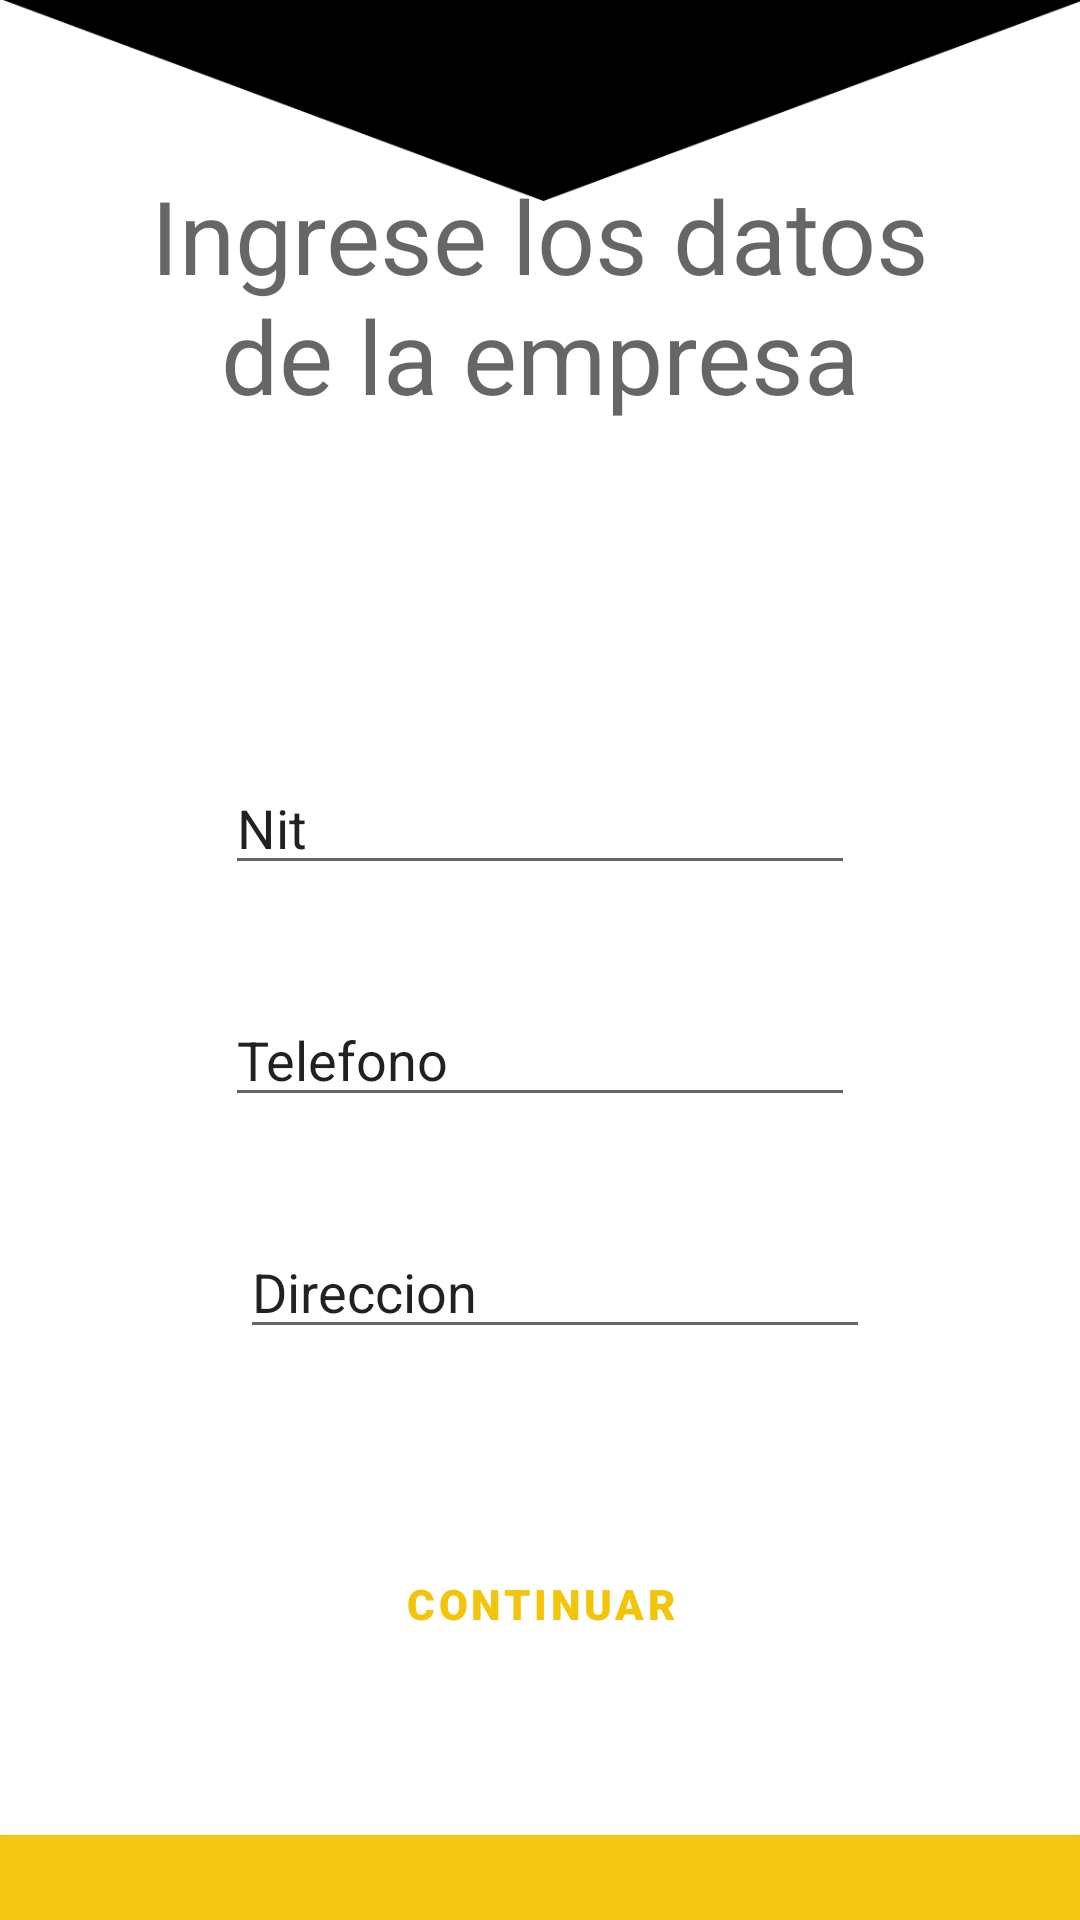

Android layout source for this screen:
<!-- AndroidManifest.xml: application theme Theme.TuGruaYa -->
<!-- res/layout/activity_ingreso_datos.xml -->
<?xml version="1.0" encoding="utf-8"?>
<androidx.constraintlayout.widget.ConstraintLayout xmlns:android="http://schemas.android.com/apk/res/android"
    xmlns:app="http://schemas.android.com/apk/res-auto"
    xmlns:tools="http://schemas.android.com/tools"
    android:layout_width="match_parent"
    android:layout_height="match_parent"
    tools:context=".IngresoDatos">

    <ImageView
        android:id="@+id/imageView"
        android:layout_width="365dp"
        android:layout_height="67dp"
        android:layout_marginStart="50dp"
        android:layout_marginLeft="50dp"
        android:layout_marginEnd="50dp"
        android:layout_marginRight="50dp"
        app:layout_constraintBottom_toTopOf="@+id/autoCompleteTextView"
        app:layout_constraintEnd_toEndOf="parent"
        app:layout_constraintHorizontal_bias="0.495"
        app:layout_constraintStart_toStartOf="parent"
        app:layout_constraintTop_toTopOf="parent"
        app:layout_constraintVertical_bias="0.0"
        app:srcCompat="@drawable/triangulo" />

    <TextView
        android:id="@+id/autoCompleteTextView"
        android:layout_width="279dp"
        android:layout_height="98dp"
        android:layout_marginStart="23dp"
        android:layout_marginLeft="23dp"
        android:layout_marginEnd="23dp"
        android:layout_marginRight="23dp"
        android:layout_marginBottom="100dp"
        android:gravity="center_horizontal"
        android:text="Ingrese los datos de la empresa"
        android:textAppearance="@style/TextAppearance.AppCompat.Display1"
        app:layout_constraintBottom_toTopOf="@+id/editTextTextPersonName6"
        app:layout_constraintEnd_toEndOf="parent"
        app:layout_constraintHorizontal_bias="0.506"
        app:layout_constraintStart_toStartOf="parent" />

    <Button
        android:id="@+id/ContinuarConductor"
        style="?attr/materialButtonOutlinedStyle"
        android:layout_width="200dp"
        android:layout_height="50dp"
        android:layout_marginStart="10dp"
        android:layout_marginLeft="10dp"
        android:layout_marginEnd="10dp"
        android:layout_marginRight="10dp"
        android:layout_marginBottom="52dp"
        android:backgroundTint="@color/black"
        android:fontFamily="sans-serif-black"
        android:text="Continuar"
        android:onClick="continuarRegistros"
        app:cornerRadius="50dp"
        app:layout_constraintBottom_toTopOf="@+id/inferior"
        app:layout_constraintEnd_toEndOf="parent"
        app:layout_constraintStart_toStartOf="parent"
        tools:ignore="OnClick" />

    <ImageView
        android:id="@+id/inferior"
        android:layout_width="wrap_content"
        android:layout_height="wrap_content"
        android:adjustViewBounds="true"
        app:layout_constraintBottom_toBottomOf="parent"
        app:layout_constraintEnd_toEndOf="parent"
        app:layout_constraintHorizontal_bias="0.0"
        app:layout_constraintStart_toStartOf="parent"
        app:layout_constraintVertical_bias="1.0"
        app:srcCompat="@drawable/inferior" />

    <EditText
        android:id="@+id/editTextTextPersonName6"
        android:layout_width="wrap_content"
        android:layout_height="wrap_content"
        android:layout_marginBottom="36dp"
        android:ems="10"
        android:inputType="textPersonName"
        android:text="Nit"
        app:layout_constraintBottom_toTopOf="@+id/editTextTextPersonName7"
        app:layout_constraintEnd_toEndOf="parent"
        app:layout_constraintStart_toStartOf="parent" />

    <EditText
        android:id="@+id/editTextTextPersonName7"
        android:layout_width="wrap_content"
        android:layout_height="wrap_content"
        android:layout_marginBottom="36dp"
        android:ems="10"
        android:inputType="textPersonName"
        android:text="Telefono"
        app:layout_constraintBottom_toTopOf="@+id/editTextTextPersonName8"
        app:layout_constraintEnd_toEndOf="parent"
        app:layout_constraintStart_toStartOf="parent" />

    <EditText
        android:id="@+id/editTextTextPersonName8"
        android:layout_width="wrap_content"
        android:layout_height="wrap_content"
        android:layout_marginBottom="60dp"
        android:ems="10"
        android:inputType="textPersonName"
        android:text="Direccion"
        app:layout_constraintBottom_toTopOf="@+id/ContinuarConductor"
        app:layout_constraintEnd_toEndOf="parent"
        app:layout_constraintHorizontal_bias="0.533"
        app:layout_constraintStart_toStartOf="parent" />

</androidx.constraintlayout.widget.ConstraintLayout>
<!-- resources referenced by this layout -->
<resources>
  <color name="black">#FF000000</color>
  <!-- drawable inferior: png bitmap (drawable, 1976 bytes) -->
  <!-- drawable triangulo: png bitmap (drawable, 10198 bytes) -->
  <style name="Theme.TuGruaYa" parent="Theme.MaterialComponents.DayNight.DarkActionBar">
          
          <item name="colorPrimary">@color/purple_500</item>
          <item name="colorPrimaryVariant">@color/purple_700</item>
          <item name="colorOnPrimary">@color/white</item>
          
          <item name="colorSecondary">@color/teal_200</item>
          <item name="colorSecondaryVariant">@color/teal_700</item>
          <item name="colorOnSecondary">@color/black</item>
          
          <item name="android:statusBarColor" tools:targetApi="l">?attr/colorPrimaryVariant</item>
          
          
      </style>
  <color name="purple_500">#F3C50A</color>
  <color name="purple_700">#F3C50B</color>
  <color name="white">#FFFFFFFF</color>
  <color name="teal_200">#FF5722</color>
  <color name="teal_700">#FF9800</color>
</resources>
